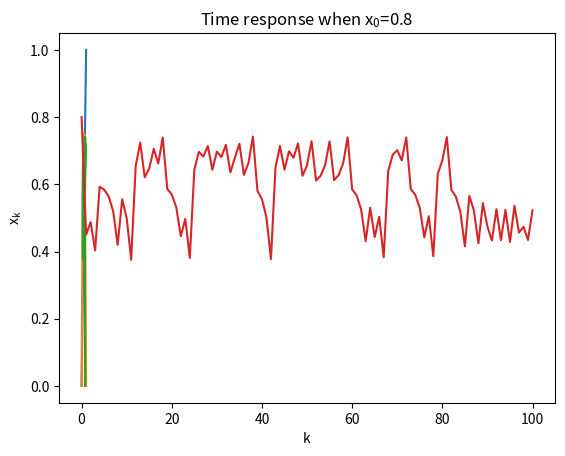

Write Python code to recreate this figure.
import numpy as np
import matplotlib.pyplot as plt

# Initial Conditions
a = 1.5
x_0 = 0.8
k = 100

# Tent map function of period 2
def T2(x):
    if x < 1 / (2*a):
        return a**2 * x
    if x < 0.5:
        return a - a**2 * x
    if x < 1 - (1 / (2*a)):
        return a - a**2 + a**2 * x
    if x <= 1:
        return a**2 - a**2 * x
    
x = np.linspace(0, 1, 1000)
y = x

t = [T2(i) for i in x]

orbits = np.zeros((2*k+1, 2))
orbits[0] = [x_0, 0]
x_k = [x_0]

# calculate x_k+1 and orbit points
for i in range(k):
    x_k.append(T2(x_k[-1]))
    orbits[2*i+1] = [x_k[i], x_k[i+1]]
    orbits[2*i+2] = [x_k[i+1], x_k[i+1]]

plt.plot(x, y)
plt.plot(x, t)
plt.plot(orbits[:, 0], orbits[:, 1])
plt.title(r'Orbit when $\mathregular{x_0}$=0.8, k=100')
plt.xlabel(r'$\mathregular{x_k}$')
plt.ylabel(r'$\mathregular{x_k+1}$')
plt.show()

plt.plot(x_k)
plt.title(r'Time response when $\mathregular{x_0}$=0.8')
plt.xlabel('k')
plt.ylabel(r'$\mathregular{x_k}$')
plt.show()